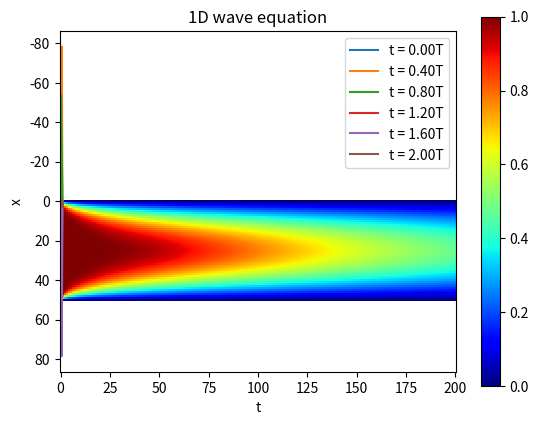

This figure's Python source:
print ("EXERCISE 11.1")
import math
import numpy as np
import matplotlib.pyplot as plt

D, Nx, Nt, L, T = 1.0, 50, 1000, 1.0, 0.1
t = np.linspace(0, T, num=Nt+1, dtype=float)
x = np.linspace(0, L, num=Nx+1, dtype=float)
dx = x[1] - x[0]
dt = t[1] - t[0]
r = D*dt / (dx*dx)
print ( "r = {}".format(r) )
assert r < 0.5

u = np.empty( (Nx+1,Nt+1), dtype=float )  

u[:,0] = 4.0 * x * (1-x)   
u[:,0] = 1.0   

u[0,:] = 0.0
u[Nx,:] = 0.0

for j in range(Nt):
    u[1:-1,j+1] = r*u[:-2,j] + (1-2*r)*u[1:-1,j] + r*u[2:,j]

print ( u )
plt.title("1D heat equation")
plt.xlabel("time")
plt.ylabel("x")

plt.imshow(u[:,::5], cmap='jet', interpolation='nearest')

plt.colorbar()
plt.show()

print ("EXERCISE 11.2")

import math
import numpy as np
import matplotlib.pyplot as plt


Nx, Nt, L, T, c = 100, 1000, 1.0, 2.0, 1.0
t = np.linspace(0, T, num=Nt+1, dtype=float)
x = np.linspace(0, L, num=Nx+1, dtype=float)
dx = x[1] - x[0]
dt = t[1] - t[0]
r = (c*dt/dx)**2
print ( "r = {}".format(r) )
assert r < 1

u = np.zeros( (Nx+1,Nt+1), dtype=float )

u[:, 0] = x * (2/3)

u[0,:] = 0.0
u[Nx,:] = 0.0

for j in range(1,Nt):
    u[1:-1,j+1] = -u[1:-1,j-1] +2*u[1:-1,j] + r*(u[:-2,j] -2*u[1:-1,j] + u[2:,j])

plt.title("1D wave equation")
plt.xlabel("t")
plt.ylabel("x")

time_points = [0.0*T, 0.2*T, 0.4*T, 0.6*T, 0.8*T, 1.0*T]

for time in time_points:
    time_index = int(time / T * Nt)
    plt.plot(x, u[:, time_index], label=f"t = {time:.2f}T")

plt.legend()
plt.show()

